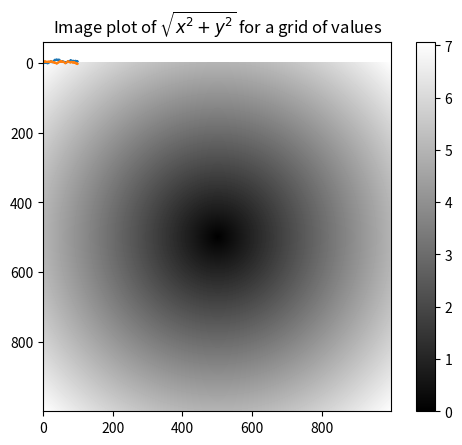

This chart was generated by the following Python code:
import numpy as np

names = np.array(['Bob', 'Joe', 'Will', 'Bob', 'Will', 'Joe', 'Joe'])

data = np.random.randn(7, 4)

mask = (names == 'Bob') | (names == 'Will')  # Select when name is equal to Bob or Will

data[mask]

data[data < 0] = 0

data

arr = np.arange(15).reshape((3, 5))

arr

arr.T

np.dot(arr.T, arr)

arr = np.arange(10)

np.sqrt(arr)

np.exp(arr)

x, y = np.random.randn(8), np.random.randn(8)

np.maximum(x, y)

points = np.arange(-5, 5, 0.01) # 1000 equally spaced points

xs, ys = np.meshgrid(points, points) # meshgrid takes two 1D arrays and produces two 2D matrices corresponding to all pairs of x, y in the two arrays

z = np.sqrt(xs ** 2 + ys ** 2)

import matplotlib.pyplot as plt

plt.imshow(z, cmap=plt.cm.gray); plt.colorbar()
plt.title("Image plot of $\sqrt{x^2 + y^2}$ for a grid of values")

arr = np.random.randn(5, 4)

arr.mean()

np.sum(arr)

x = np.array([[1., 2., 3.], [4., 5., 6.]])
x

y = np.array([[6., 23.], [-1, 7], [8, 9]])
y

x.dot(y)  # np.dot(x, y)

np.dot(x, np.ones(3))

from numpy.linalg import inv, qr

X = np.random.randn(5, 5)
X

mat = X.T.dot(X)
mat

inv(X)

np.dot(X, inv(X))

import random

position = 0
walk = [position]
steps = 1000

for i in range(steps):
    step = 1 if random.randint(0, 1) else -1
    position += step
    walk.append(position)
    
plt.plot(walk[:100])

nsteps = 1000
draws = np.random.randint(0, 2, size=nsteps)
steps = np.where(draws > 0, 1, -1)  # Generate array with 1 if condition is true and -1 if false
walk = steps.cumsum()  # Get sum up to this point in the array
plt.plot(walk[:100])

nwalks = 5000
nsteps = 1000
draws = np.random.randint(0, 2, size=(nwalks, nsteps))
steps = np.where(draws > 0, 1, -1)
walks = steps.cumsum(axis=1)  # Compute across the columns
walks

hits30 = (np.abs(walks) >= 30).any(axis=1)  #P 

